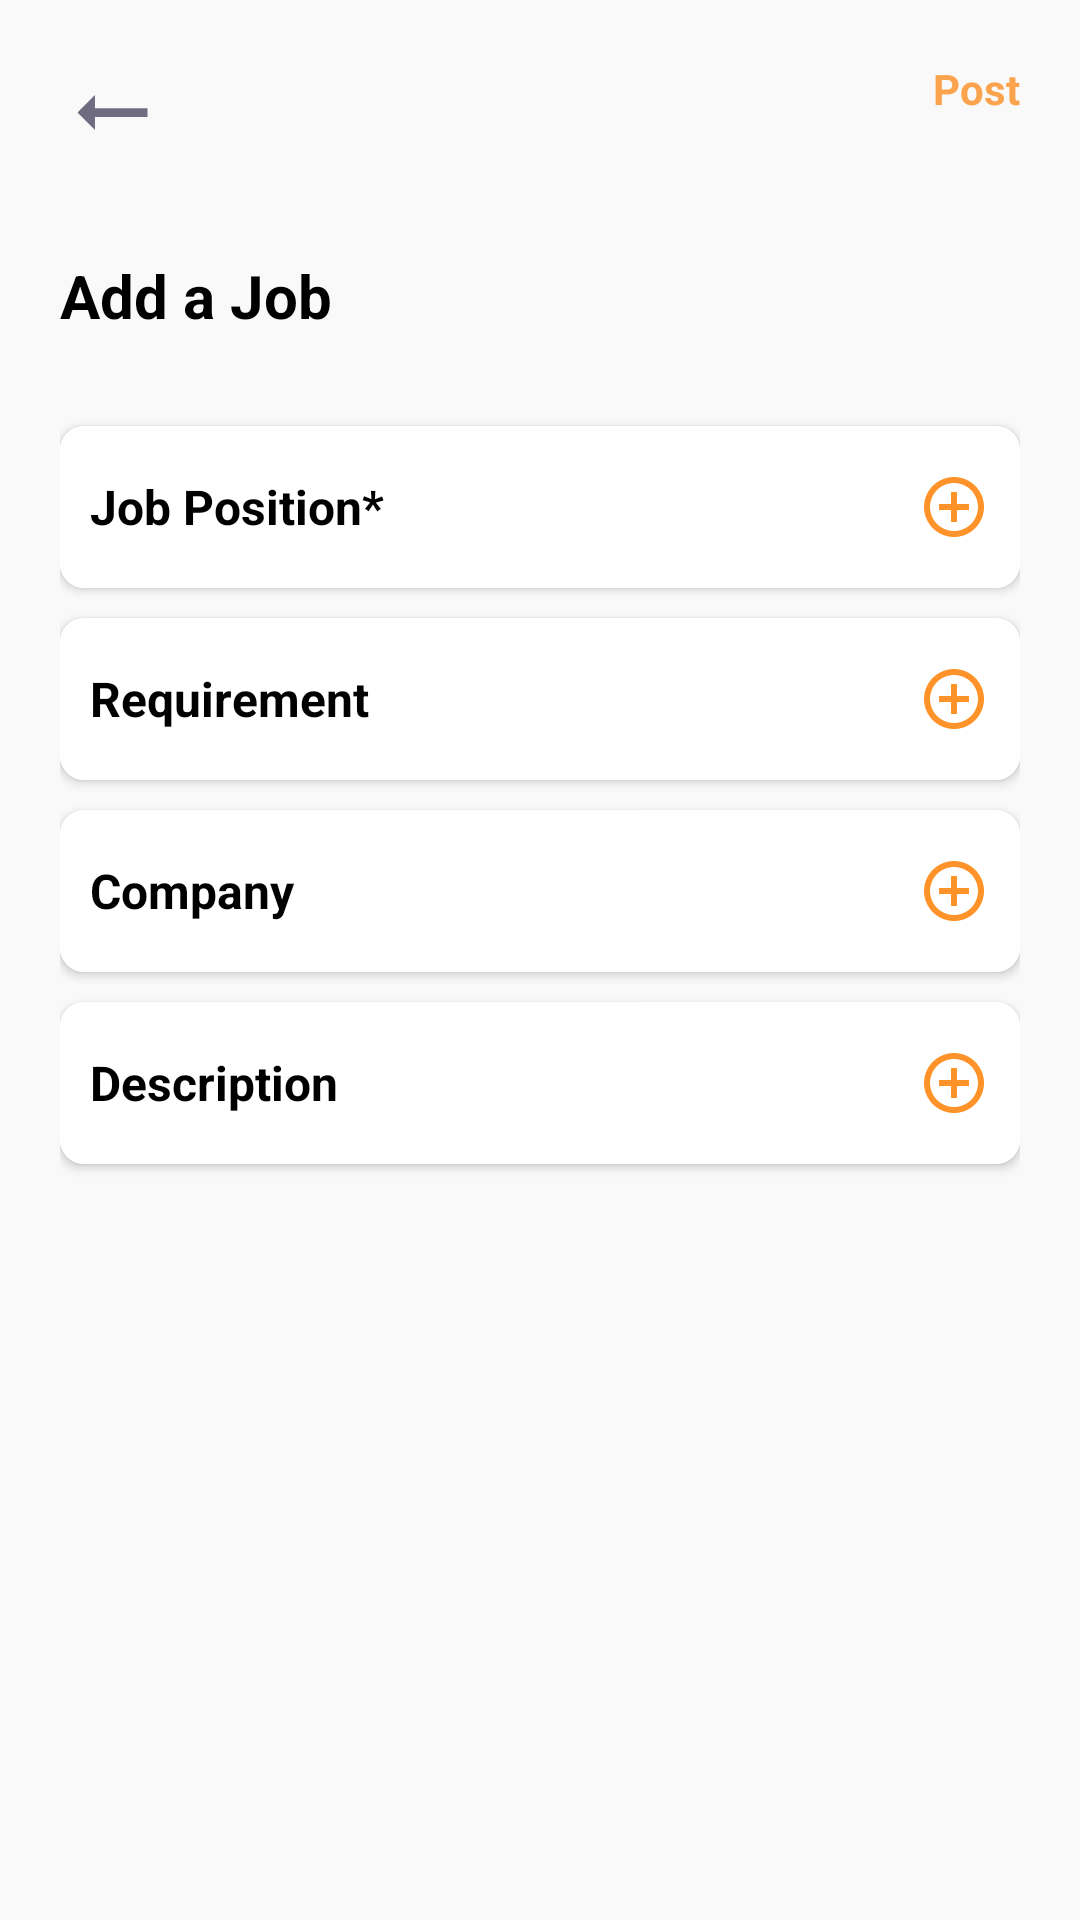

This screen was rendered from an Android layout file. Write that file and the resources it references.
<!-- AndroidManifest.xml: application theme Theme.SkillBloomApp -->
<!-- res/layout/fragment_make_job.xml -->
<?xml version="1.0" encoding="utf-8"?>
<LinearLayout xmlns:android="http://schemas.android.com/apk/res/android"
    android:orientation="vertical"
    android:layout_width="match_parent"
    android:layout_height="match_parent"
    xmlns:app="http://schemas.android.com/apk/res-auto"
    android:background="@color/white_500"
    android:padding="20dp">

    <LinearLayout
        android:layout_width="match_parent"
        android:layout_height="wrap_content"
        android:orientation="vertical">

        <LinearLayout
            android:layout_width="wrap_content"
            android:layout_height="wrap_content">

            <ImageView
                android:id="@+id/returnBack"
                android:layout_width="35dp"
                android:layout_height="35dp"
                android:scaleX="-1"
                android:src="@drawable/baseline_arrow_right_alt_24"/>

            <View
                android:layout_width="0dp"
                android:layout_height="0dp"
                android:layout_weight="1" />

            <TextView
                android:layout_width="wrap_content"
                android:layout_height="wrap_content"
                android:textStyle="bold"
                android:text="@string/Post"
                android:textColor="@color/orange"/>
        </LinearLayout>
        <TextView
            android:paddingVertical="30dp"
            android:layout_width="wrap_content"
            android:layout_height="wrap_content"
            android:textStyle="bold"
            android:textSize="20dp"
            android:text="Add a Job"
            android:textColor="@color/black"/>
       <androidx.cardview.widget.CardView
           android:layout_width="wrap_content"
           android:layout_height="wrap_content"
           android:layout_marginBottom="10dp"
           app:cardCornerRadius="8dp">

           <LinearLayout
               android:layout_width="wrap_content"
               android:layout_height="wrap_content"
               android:paddingVertical="15dp"
               android:paddingHorizontal="10dp"
               android:background="@color/white"
               android:orientation="horizontal">

               <TextView
                   android:layout_width="wrap_content"
                   android:layout_height="wrap_content"
                   android:layout_gravity="center"
                   android:textStyle="bold"
                   android:textSize="16dp"
                   android:text="Job Position*"
                   android:textColor="@color/black"/>
               <View
                   android:layout_width="0dp"
                   android:layout_height="0dp"
                   android:layout_weight="1" />
               <ImageView
                   android:layout_width="wrap_content"
                   android:layout_height="wrap_content"
                   android:src="@drawable/add_more"/>
           </LinearLayout>
       </androidx.cardview.widget.CardView>
        <androidx.cardview.widget.CardView
            android:layout_width="wrap_content"
            android:layout_height="wrap_content"
            android:layout_marginBottom="10dp"
            app:cardCornerRadius="8dp">

            <LinearLayout
                android:layout_width="wrap_content"
                android:layout_height="wrap_content"
                android:paddingVertical="15dp"
                android:paddingHorizontal="10dp"
                android:background="@color/white"
                android:orientation="horizontal">

                <TextView
                    android:layout_width="wrap_content"
                    android:layout_height="wrap_content"
                    android:layout_gravity="center"
                    android:textStyle="bold"
                    android:textSize="16dp"
                    android:text="Requirement"
                    android:textColor="@color/black"/>
                <View
                    android:layout_width="0dp"
                    android:layout_height="0dp"
                    android:layout_weight="1" />
                <ImageView
                    android:layout_width="wrap_content"
                    android:layout_height="wrap_content"
                    android:src="@drawable/add_more"/>
            </LinearLayout>
        </androidx.cardview.widget.CardView>
        <androidx.cardview.widget.CardView
            android:layout_width="wrap_content"
            android:layout_height="wrap_content"
            android:layout_marginBottom="10dp"
            app:cardCornerRadius="8dp">

            <LinearLayout
                android:layout_width="wrap_content"
                android:layout_height="wrap_content"
                android:paddingVertical="15dp"
                android:paddingHorizontal="10dp"
                android:background="@color/white"
                android:orientation="horizontal">

                <TextView
                    android:layout_width="wrap_content"
                    android:layout_height="wrap_content"
                    android:layout_gravity="center"
                    android:textStyle="bold"
                    android:textSize="16dp"
                    android:text="Company"
                    android:textColor="@color/black"/>
                <View
                    android:layout_width="0dp"
                    android:layout_height="0dp"
                    android:layout_weight="1" />
                <ImageView
                    android:layout_width="wrap_content"
                    android:layout_height="wrap_content"
                    android:src="@drawable/add_more"/>
            </LinearLayout>
        </androidx.cardview.widget.CardView>
        <androidx.cardview.widget.CardView
            android:layout_width="wrap_content"
            android:layout_height="wrap_content"
            android:layout_marginBottom="10dp"
            app:cardCornerRadius="8dp">

            <LinearLayout
                android:layout_width="wrap_content"
                android:layout_height="wrap_content"
                android:paddingVertical="15dp"
                android:paddingHorizontal="10dp"
                android:background="@color/white"
                android:orientation="horizontal">

                <TextView
                    android:layout_width="wrap_content"
                    android:layout_height="wrap_content"
                    android:layout_gravity="center"
                    android:textStyle="bold"
                    android:textSize="16dp"
                    android:text="Description"
                    android:textColor="@color/black"/>
                <View
                    android:layout_width="0dp"
                    android:layout_height="0dp"
                    android:layout_weight="1" />
                <ImageView
                    android:layout_width="wrap_content"
                    android:layout_height="wrap_content"
                    android:src="@drawable/add_more"/>
            </LinearLayout>
        </androidx.cardview.widget.CardView>
    </LinearLayout>
</LinearLayout>
<!-- resources referenced by this layout -->
<resources>
  <color name="black">#FF000000</color>
  <color name="orange">#FCA34D</color>
  <color name="white">#FFFFFFFF</color>
  <color name="white_500">#F9F9F9</color>
  <!-- drawable add_more (drawable) -->
  <vector android:height="24dp" android:tint="#FF9228"
      android:viewportHeight="24" android:viewportWidth="24"
      android:width="24dp" xmlns:android="http://schemas.android.com/apk/res/android">
      <path android:fillColor="@android:color/white" android:pathData="M13,7h-2v4L7,11v2h4v4h2v-4h4v-2h-4L13,7zM12,2C6.48,2 2,6.48 2,12s4.48,10 10,10 10,-4.48 10,-10S17.52,2 12,2zM12,20c-4.41,0 -8,-3.59 -8,-8s3.59,-8 8,-8 8,3.59 8,8 -3.59,8 -8,8z"/>
  </vector>
  <!-- drawable baseline_arrow_right_alt_24 (drawable) -->
  <vector android:autoMirrored="true" android:height="24dp"
      android:tint="#6F6B80" android:viewportHeight="24"
      android:viewportWidth="24" android:width="24dp" xmlns:android="http://schemas.android.com/apk/res/android">
      <path android:fillColor="@android:color/white" android:pathData="M16.01,11H4v2h12.01v3L20,12l-3.99,-4z"/>
  </vector>
  <string name="Post">Post</string>
  <style name="Theme.SkillBloomApp" parent="Theme.AppCompat.Light.NoActionBar">
          
          <item name="colorPrimary">@color/purple_500</item>
          <item name="colorPrimaryVariant">@color/main_background</item>
          <item name="colorOnPrimary">@color/white</item>
          
          <item name="colorSecondary">@color/teal_200</item>
          <item name="colorSecondaryVariant">@color/teal_700</item>
          <item name="colorOnSecondary">@color/black</item>
          
          <item name="android:statusBarColor">?attr/colorPrimaryVariant</item>
          
      </style>
  <color name="purple_500">#FF6200EE</color>
  <color name="main_background">#130160</color>
  <color name="teal_200">#FF03DAC5</color>
  <color name="teal_700">#FF018786</color>
</resources>
